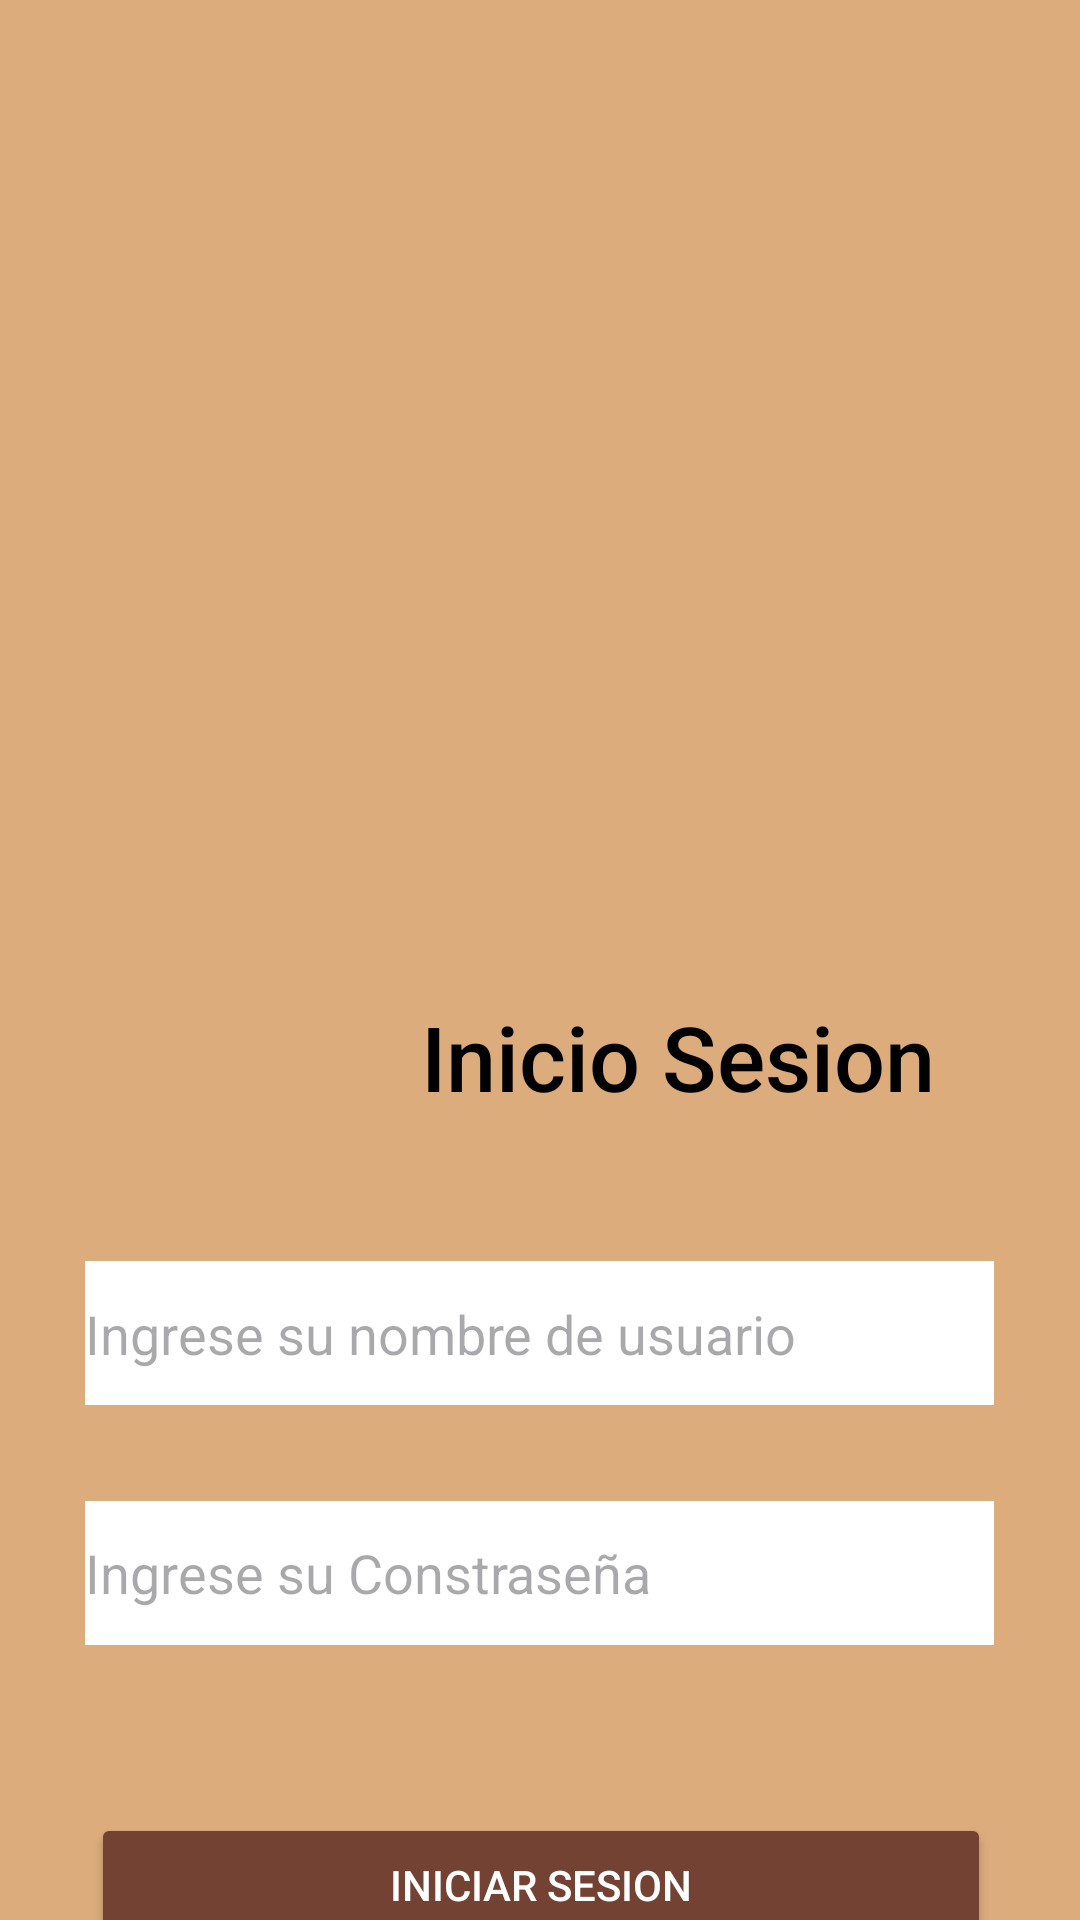

The Android layout XML behind this screen, and the referenced resources:
<!-- AndroidManifest.xml: application theme Theme.ProyectoLibreria -->
<!-- res/layout/activity_login.xml -->
<?xml version="1.0" encoding="utf-8"?>
<androidx.constraintlayout.widget.ConstraintLayout xmlns:android="http://schemas.android.com/apk/res/android"
    xmlns:app="http://schemas.android.com/apk/res-auto"
    xmlns:tools="http://schemas.android.com/tools"
    android:id="@+id/main"
    android:layout_width="match_parent"
    android:layout_height="match_parent"
    android:background="#DCAC7C"
    android:rotation="0"
    android:rotationY="0"
    app:circularflow_radiusInDP="0"
    tools:context=".LoginActivity">

    <ImageView
        android:id="@+id/imageView"
        android:layout_width="0dp"
        android:layout_height="240dp"
        android:layout_marginTop="4dp"
        android:rotationX="-4"
        android:rotationY="34"
        app:layout_constraintEnd_toEndOf="parent"
        app:layout_constraintHorizontal_bias="0.0"
        app:layout_constraintStart_toStartOf="parent"
        app:layout_constraintTop_toTopOf="parent"
        app:srcCompat="@drawable/image1" />

    <androidx.constraintlayout.widget.Guideline
        android:id="@+id/guideline"
        android:layout_width="wrap_content"
        android:layout_height="wrap_content"
        android:orientation="vertical"
        app:layout_constraintGuide_end="20dp" />

    <androidx.constraintlayout.widget.Guideline
        android:id="@+id/guideline2"
        android:layout_width="wrap_content"
        android:layout_height="wrap_content"
        android:orientation="vertical"
        app:layout_constraintGuide_begin="20dp" />

    <androidx.constraintlayout.widget.Guideline
        android:id="@+id/guideline3"
        android:layout_width="wrap_content"
        android:layout_height="wrap_content"
        android:orientation="horizontal"
        app:layout_constraintGuide_begin="20dp" />

    <TextView
        android:id="@+id/textView"
        android:layout_width="wrap_content"
        android:layout_height="0dp"
        android:layout_marginTop="328dp"
        android:fontFamily="sans-serif-medium"
        android:text="Inicio Sesion"
        android:textColor="@color/black"
        android:textSize="30sp"
        app:layout_constraintEnd_toEndOf="parent"
        app:layout_constraintHorizontal_bias="0.744"
        app:layout_constraintStart_toStartOf="@+id/imageView"
        app:layout_constraintTop_toTopOf="@+id/imageView" />

    <EditText
        android:id="@+id/idiusuario"
        android:layout_width="303dp"
        android:layout_height="48dp"
        android:layout_marginTop="48dp"
        android:background="@color/white"
        android:ems="10"
        android:hint="@string/txtlogin"
        android:inputType="text"
        android:textColor="@color/black"
        app:layout_constraintEnd_toStartOf="@+id/guideline"
        app:layout_constraintHorizontal_bias="0.485"
        app:layout_constraintStart_toStartOf="@+id/guideline2"
        app:layout_constraintTop_toBottomOf="@+id/textView" />

    <EditText
        android:id="@+id/idpassword"
        android:layout_width="303dp"
        android:layout_height="48dp"
        android:layout_marginTop="32dp"
        android:background="@color/white"
        android:ems="10"
        android:hint="@string/hcontrasena"
        android:inputType="textPassword"
        android:textColor="@color/black"
        app:layout_constraintEnd_toStartOf="@+id/guideline"
        app:layout_constraintHorizontal_bias="0.492"
        app:layout_constraintStart_toStartOf="@+id/guideline2"
        app:layout_constraintTop_toBottomOf="@+id/idiusuario" />

    <Button
        android:id="@+id/btnlogin"
        android:layout_width="300dp"
        android:layout_height="wrap_content"
        android:layout_marginTop="56dp"
        android:backgroundTint="#734233"
        android:text="@string/txtiniciosesion"
        android:textColor="@color/white"
        app:layout_constraintEnd_toStartOf="@+id/guideline"
        app:layout_constraintHorizontal_bias="0.521"
        app:layout_constraintStart_toStartOf="@+id/guideline2"
        app:layout_constraintTop_toBottomOf="@+id/idpassword" />

    <Button
        android:id="@+id/btnregistro"
        android:layout_width="300dp"
        android:layout_height="wrap_content"
        android:layout_marginTop="24dp"
        android:backgroundTint="#734233"
        android:text="@string/txtregistrarse"
        android:textColor="@color/white"
        app:layout_constraintEnd_toStartOf="@+id/guideline"
        app:layout_constraintHorizontal_bias="0.464"
        app:layout_constraintStart_toStartOf="@+id/guideline2"
        app:layout_constraintTop_toBottomOf="@+id/btnlogin" />

</androidx.constraintlayout.widget.ConstraintLayout>
<!-- resources referenced by this layout -->
<resources>
  <string name="hcontrasena">Ingrese su Constraseña</string>
  <string name="txtiniciosesion">Iniciar Sesion</string>
  <string name="txtlogin">Ingrese su nombre de usuario\n</string>
  <string name="txtregistrarse">Registrarse</string>
  <style name="Theme.ProyectoLibreria" parent="Base.Theme.ProyectoLibreria" />
  <style name="Base.Theme.ProyectoLibreria" parent="Theme.Material3.DayNight.NoActionBar">
          
          
      </style>
  <!-- not gathered from this repository: default colours our renderer supplied (Android Studio template values) -->
  <color name="black">#FF000000</color>
  <color name="white">#FFFFFFFF</color>
</resources>
